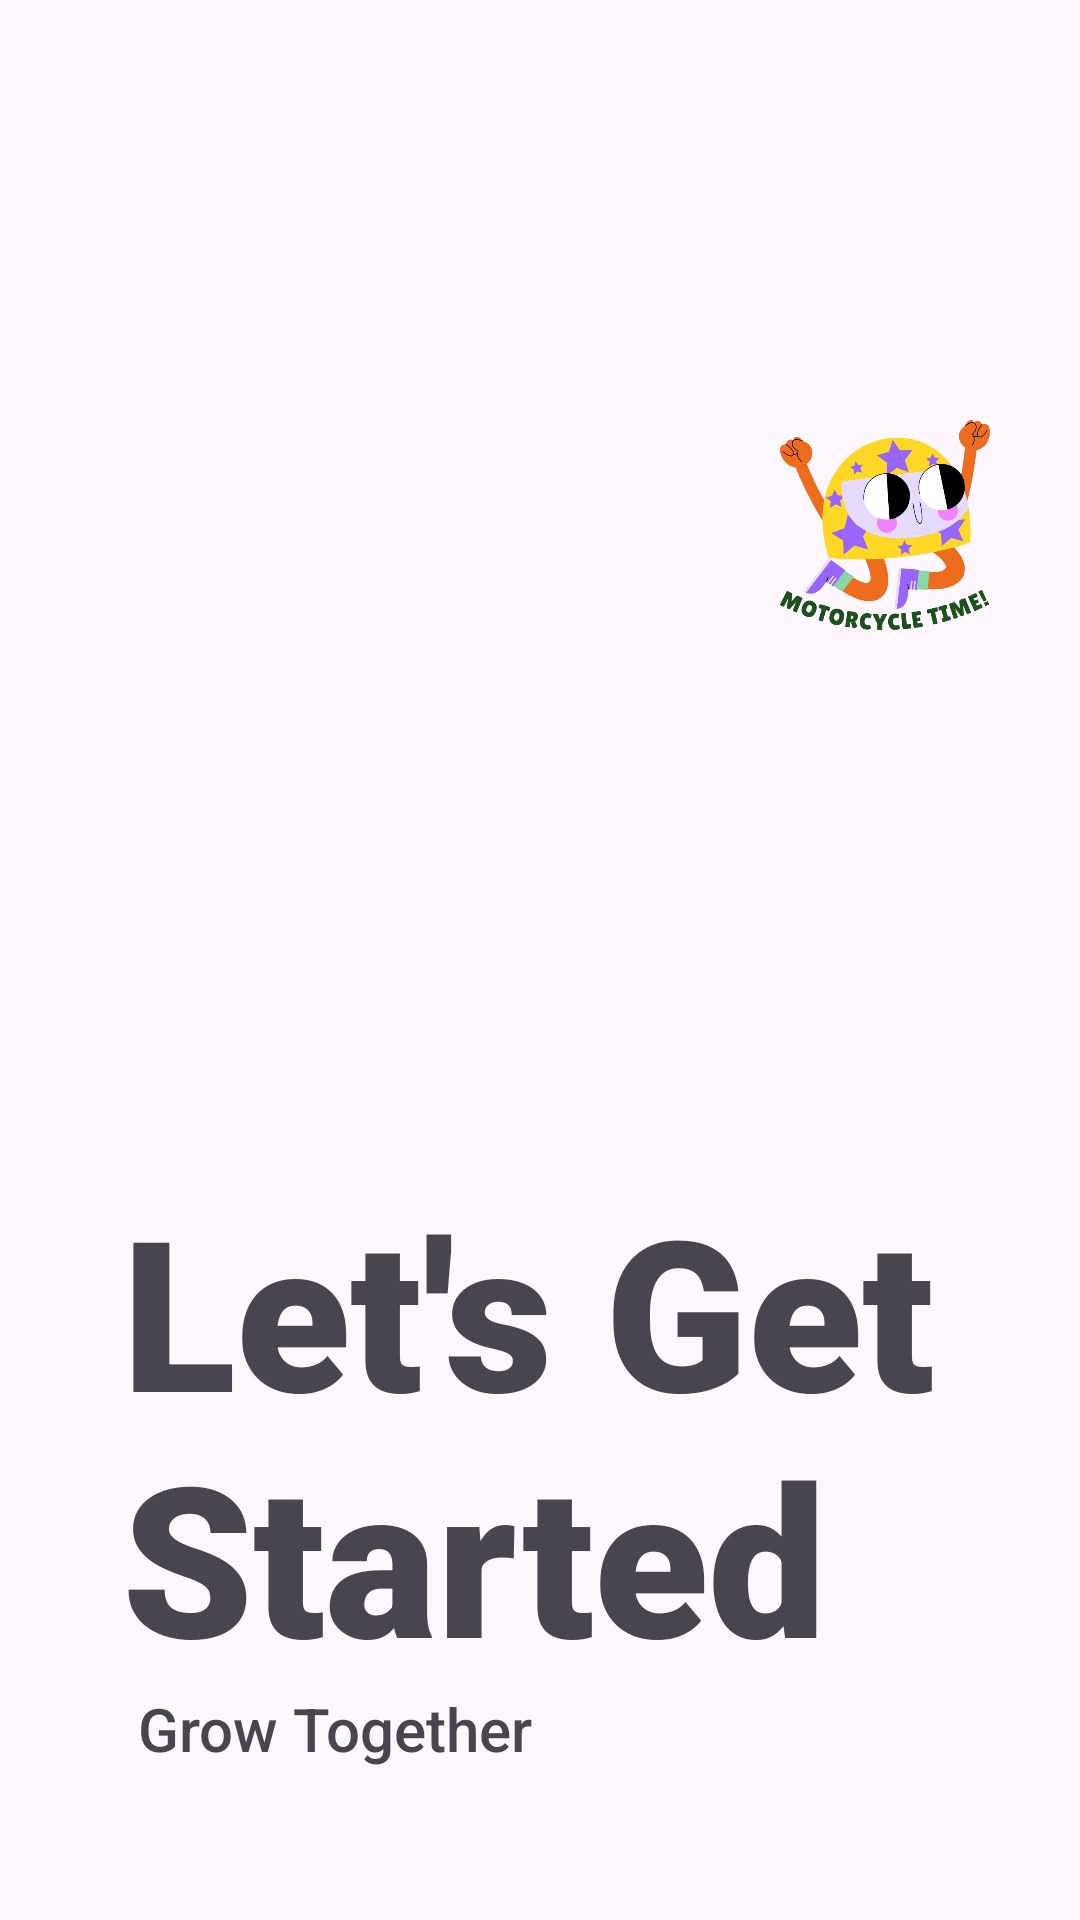

This screen was rendered from an Android layout file. Write that file and the resources it references.
<!-- AndroidManifest.xml: application theme Theme.Android55_BTVN_day2 -->
<!-- res/layout/activity_main.xml -->
<?xml version="1.0" encoding="utf-8"?>
<androidx.constraintlayout.widget.ConstraintLayout xmlns:android="http://schemas.android.com/apk/res/android"
    xmlns:app="http://schemas.android.com/apk/res-auto"
    xmlns:tools="http://schemas.android.com/tools"
    android:id="@+id/main"
    android:layout_width="match_parent"
    android:layout_height="match_parent"
    tools:context=".MainActivity">

    <LinearLayout
        android:layout_width="match_parent"
        android:layout_height="match_parent"
        tools:layout_editor_absoluteX="0dp"
        tools:layout_editor_absoluteY="0dp">

        <ImageView
            android:id="@+id/profileImg1"
            android:layout_width="70dp"
            android:layout_height="70dp"
            android:layout_marginLeft="260dp"
            android:layout_marginTop="140dp"
            android:background="@drawable/motorcycle" />

        <ImageView
            android:id="@+id/profileImg2"
            android:layout_width="120dp"
            android:layout_height="120dp"
            android:layout_marginLeft="-130dp"
            android:layout_marginTop="220dp"
            android:background="@drawable/teamspirit" />

        <TextView
            android:id="@+id/textView"
            android:layout_width="355dp"
            android:layout_height="wrap_content"
            android:layout_marginLeft="-280dp"
            android:layout_marginTop="390dp"
            android:fontFamily="sans-serif-black"
            android:text="Let's Get Started"
            android:textSize="70dp" />

        <TextView
            android:id="@+id/textViewSmall"
            android:layout_width="wrap_content"
            android:layout_height="wrap_content"
            android:layout_marginLeft="-350dp"
            android:layout_marginTop="510dp"
            android:fontFamily="sans-serif-medium"
            android:text="@string/titleNameSmall"
            android:textSize="20dp" />

        <Button
            android:id="@+id/btnJoinNow"
            android:layout_width="267dp"
            android:layout_height="67dp"
            android:layout_marginLeft="-100dp"
            android:layout_marginTop="610dp"
            android:text="@string/joinNow"
            android:textSize="35dp"
            android:backgroundTint="@color/black"
            android:textColor="@color/white" />
    </LinearLayout>

</androidx.constraintlayout.widget.ConstraintLayout>
<!-- resources referenced by this layout -->
<resources>
  <color name="black">#FF000000</color>
  <color name="white">#FFFFFFFF</color>
  <!-- drawable motorcycle: png bitmap (drawable, 65247 bytes) -->
  <string name="joinNow">JOIN NOW</string>
  <string name="titleNameSmall">Grow Together</string>
  <style name="Theme.Android55_BTVN_day2" parent="Base.Theme.Android55_BTVN_day2" />
  <style name="Base.Theme.Android55_BTVN_day2" parent="Theme.Material3.DayNight.NoActionBar">
          
          
      </style>
</resources>
